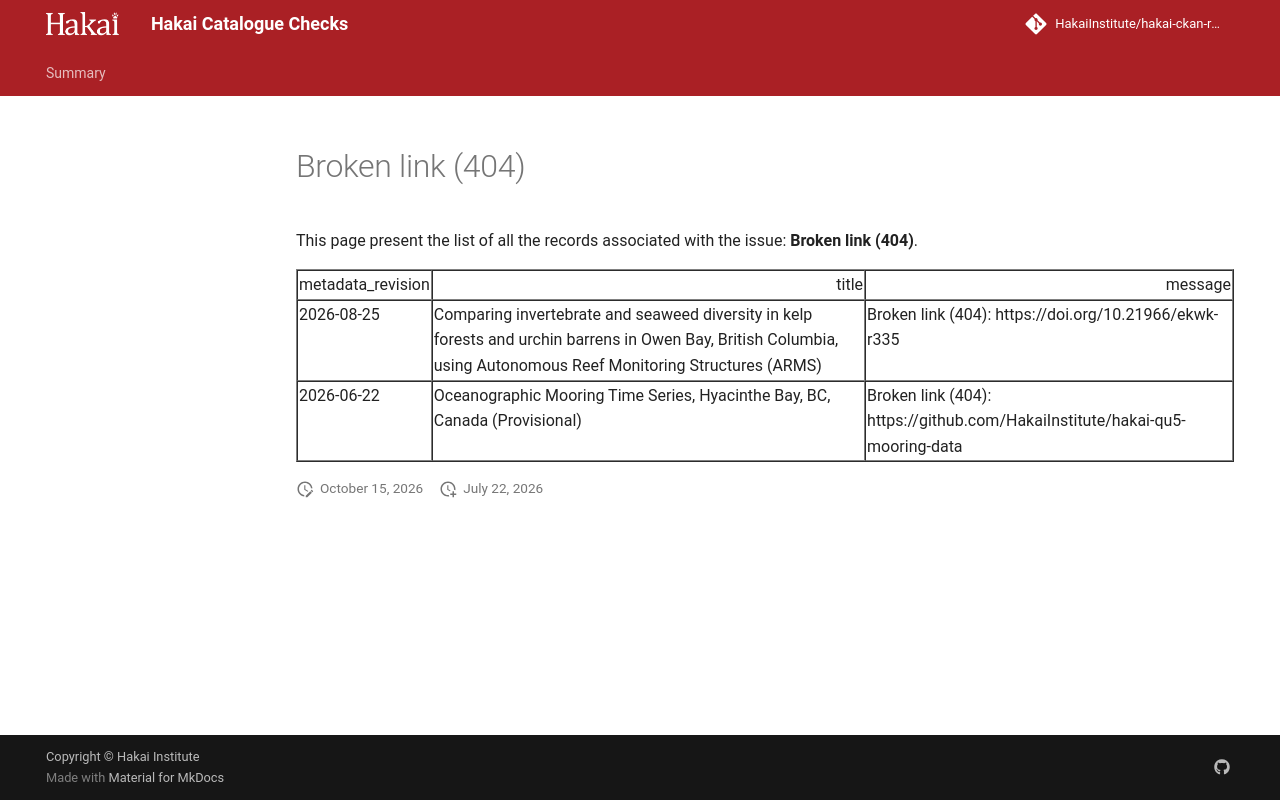

repository: HakaiInstitute/hakai-ckan-records-checks · page: error-code-202/issues/broken-link-404-/index.html · generator: mkdocs

---
hide:
  - toc
---
# Broken link (404)

This page present the list of all the records associated with the issue: **Broken link (404)**.

<table border="1" class="dataframe table table-striped table-hover table-sm" id="issues_table">
  <thead>
    <tr style="text-align: right;">
      <th>metadata_revision</th>
      <th>title</th>
      <th>message</th>
    </tr>
  </thead>
  <tbody>
    <tr>
      <td>2026-10-29</td>
      <td>Parasitism of an intertidal foundation species: Allometric scaling and environmental constraints on trematode distribution in barnacles across biological scales</td>
      <td>Broken link (404): https://doi.org/10.21966/ekwk-r335</td>
    </tr>
    <tr>
      <td>2026-10-26</td>
      <td>Genetic evidence for the presence of Maritrema gratiosum in the Northeast Pacific</td>
      <td>Broken link (404): https://doi.org/10.21966/ekwk-r335</td>
    </tr>
    <tr>
      <td>2026-08-25</td>
      <td>Comparing invertebrate and seaweed diversity in kelp forests and urchin barrens in Owen Bay, British Columbia, using Autonomous Reef Monitoring Structures (ARMS)</td>
      <td>Broken link (404): https://doi.org/10.21966/ekwk-r335</td>
    </tr>
    <tr>
      <td>2026-06-22</td>
      <td>Oceanographic Mooring Time Series, Hyacinthe Bay, BC, Canada (Provisional)</td>
      <td>Broken link (404): https://github.com/HakaiInstitute/hakai-qu5-mooring-data</td>
    </tr>
  </tbody>
</table>

<script>
  document.addEventListener("DOMContentLoaded", function() {
    $(document).ready(function () {$("#issues_table").DataTable()});
  });
</script>
